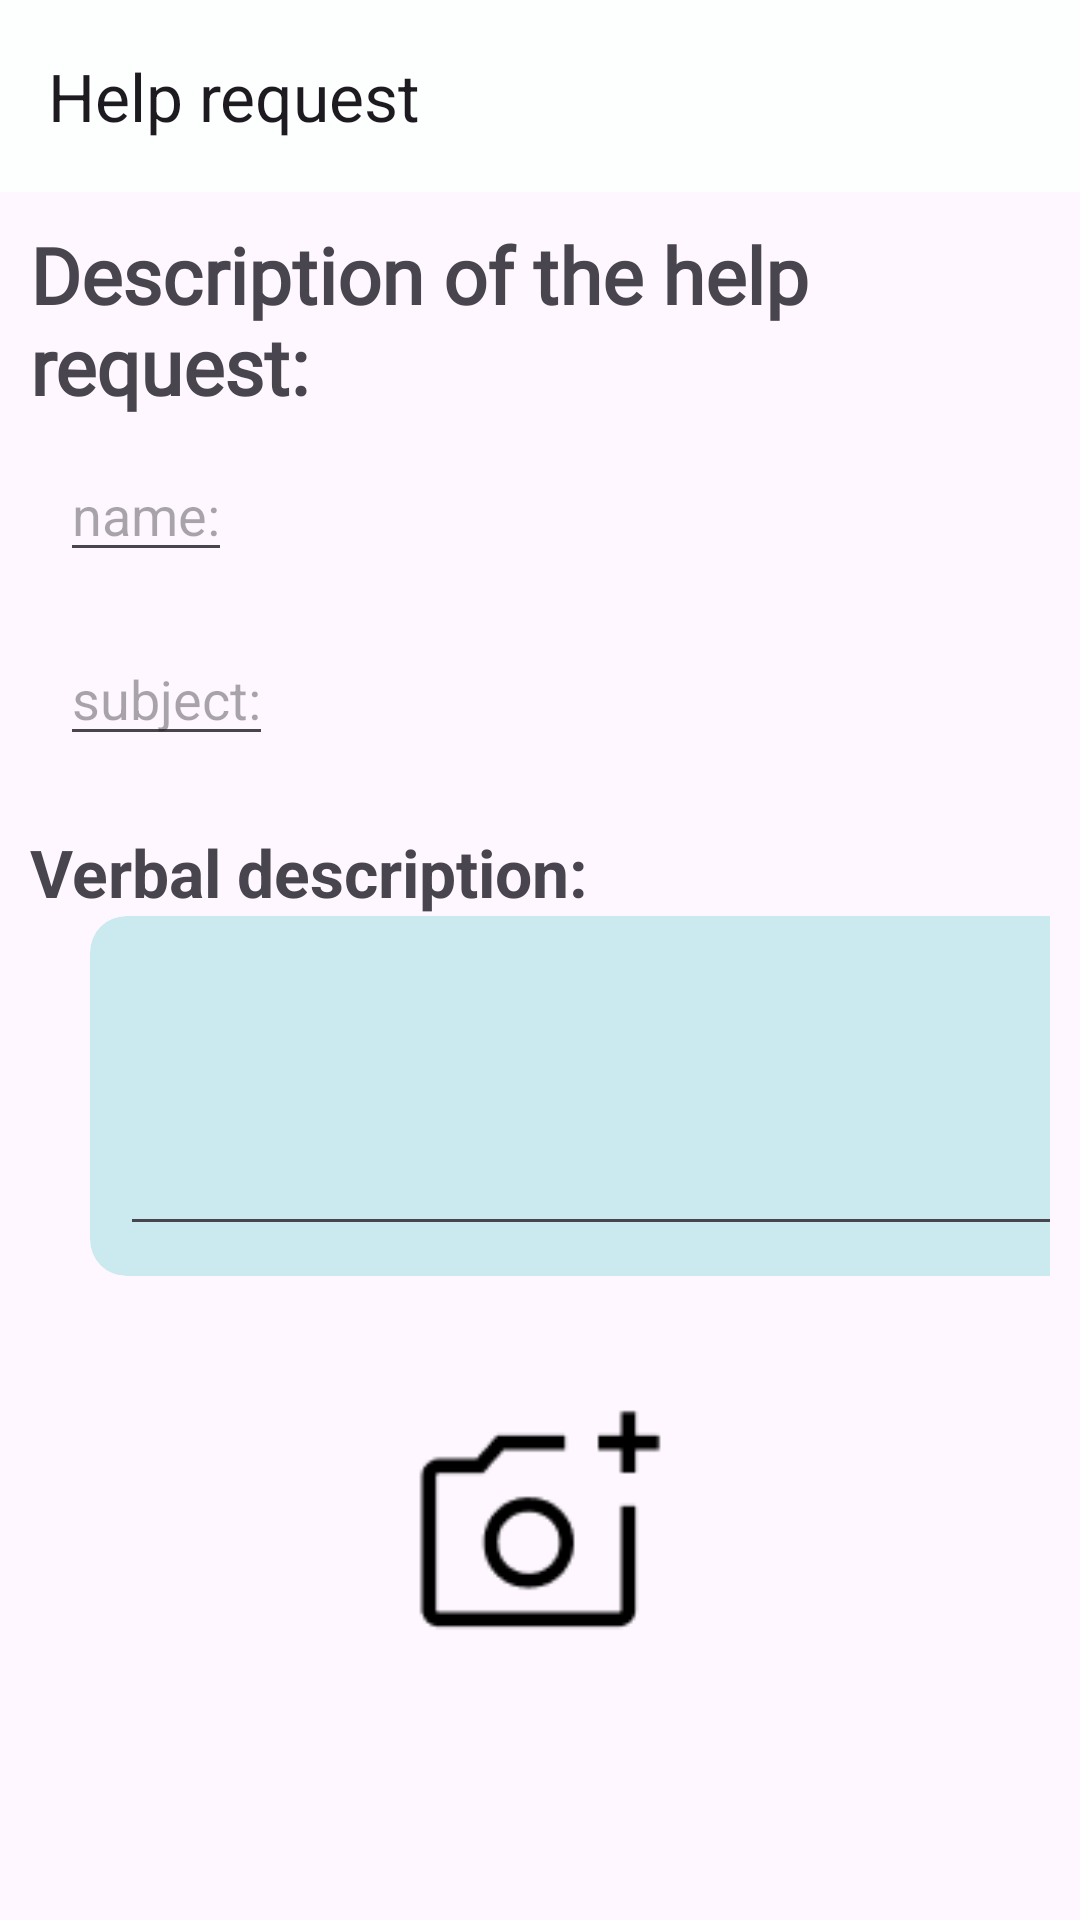

Reconstruct the res/layout file that produces this screen, plus the resources it refers to.
<!-- AndroidManifest.xml: application theme Theme.StudentsMatch -->
<!-- res/layout/activity_help_description.xml -->
<?xml version="1.0" encoding="utf-8"?>
<LinearLayout xmlns:android="http://schemas.android.com/apk/res/android"
    xmlns:app="http://schemas.android.com/apk/res-auto"
    xmlns:tools="http://schemas.android.com/tools"
    android:layout_width="match_parent"
    android:layout_height="match_parent"
    tools:context=".HelpDescriptionActivity"
    android:orientation="vertical"
    android:layoutDirection="ltr"
    >

    <com.google.android.material.appbar.MaterialToolbar
        android:id="@+id/detailsToolbar"
        android:layout_width="match_parent"
        android:layout_height="wrap_content"
        android:background="#FDFFFF"
        android:minHeight="?attr/actionBarSize"
        app:navigationIcon="@drawable/baseline_arrow_back_24"
        app:navigationContentDescription="Back"
        app:title="Help request" />

    <LinearLayout
        android:id="@+id/linearLayout"
        android:layout_width="match_parent"
        android:layout_height="wrap_content"
        android:orientation="vertical"
        android:padding="10dp">


        <TextView
            android:id="@+id/textView"
            android:layout_width="wrap_content"
            android:layout_height="wrap_content"
            android:fontFamily="@font/opensana"
            android:text="Description of the help request:"
            android:textSize="26dp"
            android:textStyle="bold"
            app:layout_constraintStart_toStartOf="parent"
            app:layout_constraintTop_toTopOf="parent" />

        <EditText
            android:id="@+id/nameEt"
            android:layout_width="wrap_content"
            android:layout_height="wrap_content"
            android:layout_margin="10dp"
            android:hint="name:" />


            <EditText
                android:id="@+id/subjectEt"
                android:layout_width="wrap_content"
                android:layout_height="wrap_content"
                android:layout_margin="10dp"
                android:hint="subject:" />



        <TextView
            android:layout_width="match_parent"
            android:layout_height="wrap_content"
            android:layout_marginTop="14dp"
            android:text="Verbal description:"
            android:textSize="22dp"
            android:textStyle="bold"

            />

        <androidx.cardview.widget.CardView
            android:layout_width="350dp"
            android:layout_height="120dp"
            android:layout_marginStart="20dp"
            app:cardBackgroundColor="#99A8E3E6"
            app:cardCornerRadius="12dp"
            app:cardElevation="0dp">

            <EditText
                android:id="@+id/getHelpEditText"
                android:layout_width="match_parent"
                android:layout_height="match_parent"
                android:layout_margin="10dp" />

        </androidx.cardview.widget.CardView>
    </LinearLayout>



    <LinearLayout
        android:id="@+id/linearLayout4"
        android:layout_width="match_parent"
        android:layout_height="150dp"
        android:gravity="center"
        android:orientation="horizontal">

        <LinearLayout
            android:id="@+id/linearLayout2"
            android:layout_width="200dp"
            android:layout_height="140dp"
            android:layout_gravity="center"
            android:gravity="center"
            android:orientation="vertical"
            app:layout_constraintBottom_toBottomOf="parent"
            app:layout_constraintEnd_toEndOf="parent"
            app:layout_constraintHorizontal_bias="0.0"
            app:layout_constraintStart_toStartOf="parent"
            app:layout_constraintTop_toTopOf="parent"
            app:layout_constraintVertical_bias="0.05">

            <ImageView
                android:id="@+id/getImage1"
                android:layout_width="match_parent"
                android:layout_height="90sp"
                android:src="@drawable/add_photo" />

        </LinearLayout>






    </LinearLayout>

    <com.google.android.material.button.MaterialButton
        android:id="@+id/whatsappBtn"
        android:layout_width="wrap_content"
        android:layout_height="wrap_content"
        android:layout_gravity="center_horizontal"
        android:layout_marginTop="12dp"
        android:paddingStart="24dp"
        android:paddingEnd="24dp"
        android:text="Message on WhatsApp"
        android:textAllCaps="false"
        android:textSize="18dp"
        android:textColor="@color/white"
        app:backgroundTint="#25D366"
        app:cornerRadius="24dp"
        app:icon="@drawable/baseline_add_call_24"
        app:iconTint="@color/white"
        android:visibility="gone" />

    <TextView
        android:id="@+id/whatsappNote"
        android:layout_width="wrap_content"
        android:layout_height="wrap_content"
        android:layout_gravity="center_horizontal"
        android:layout_marginTop="6dp"
        android:textSize="14dp"
        android:visibility="gone" />

</LinearLayout>
<!-- resources referenced by this layout -->
<resources>
  <!-- drawable add_photo: png bitmap (drawable, 1101 bytes) -->
  <!-- drawable baseline_add_call_24 (drawable) -->
  <vector android:height="24dp" android:tint="#76CAC2"
      android:viewportHeight="24" android:viewportWidth="24"
      android:width="24dp" xmlns:android="http://schemas.android.com/apk/res/android">
      <path android:fillColor="@android:color/white" android:pathData="M20,15.5c-1.25,0 -2.45,-0.2 -3.57,-0.57 -0.35,-0.11 -0.74,-0.03 -1.02,0.24l-2.2,2.2c-2.83,-1.44 -5.15,-3.75 -6.59,-6.59l2.2,-2.21c0.28,-0.26 0.36,-0.65 0.25,-1C8.7,6.45 8.5,5.25 8.5,4c0,-0.55 -0.45,-1 -1,-1H4c-0.55,0 -1,0.45 -1,1 0,9.39 7.61,17 17,17 0.55,0 1,-0.45 1,-1v-3.5c0,-0.55 -0.45,-1 -1,-1zM21,6h-3V3h-2v3h-3v2h3v3h2V8h3z"/>
  </vector>
  <style name="Theme.StudentsMatch" parent="Base.Theme.StudentsMatch" />
  <style name="Base.Theme.StudentsMatch" parent="Theme.Material3.DayNight.NoActionBar">
          
          
      </style>
  <!-- not gathered from this repository: default colours our renderer supplied (Android Studio template values) -->
  <color name="white">#FFFFFFFF</color>
</resources>
